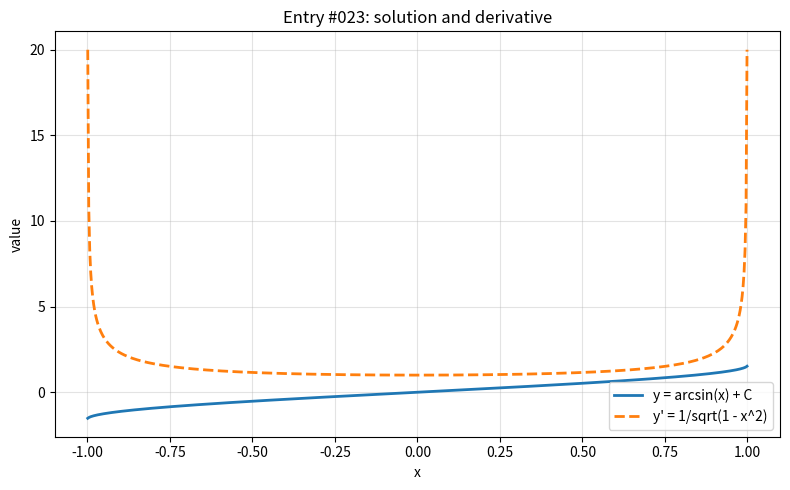

Here is the Python script that generated this plot:
import numpy as np
import matplotlib.pyplot as plt

x = np.linspace(-1.2, 1.2, 800)

with np.errstate(divide="ignore", invalid="ignore", over="ignore"):
    y = np.arcsin(x)
    y_prime = 1/np.sqrt(1 - x**2)


def clean(values, limit=100):
    values = np.asarray(values, dtype=float)
    return np.where(np.isfinite(values) & (np.abs(values) <= limit), values, np.nan)


y = clean(y)
y_prime = clean(y_prime)

plt.figure(figsize=(8, 5))
plt.plot(x, y, label="y = arcsin(x) + C", linewidth=2)
plt.plot(x, y_prime, label="y' = 1/sqrt(1 - x^2)", linewidth=2, linestyle="--")
plt.title("Entry #023: solution and derivative")
plt.xlabel("x")
plt.ylabel("value")
plt.grid(True, alpha=0.35)
plt.legend()
plt.tight_layout()
plt.show()
